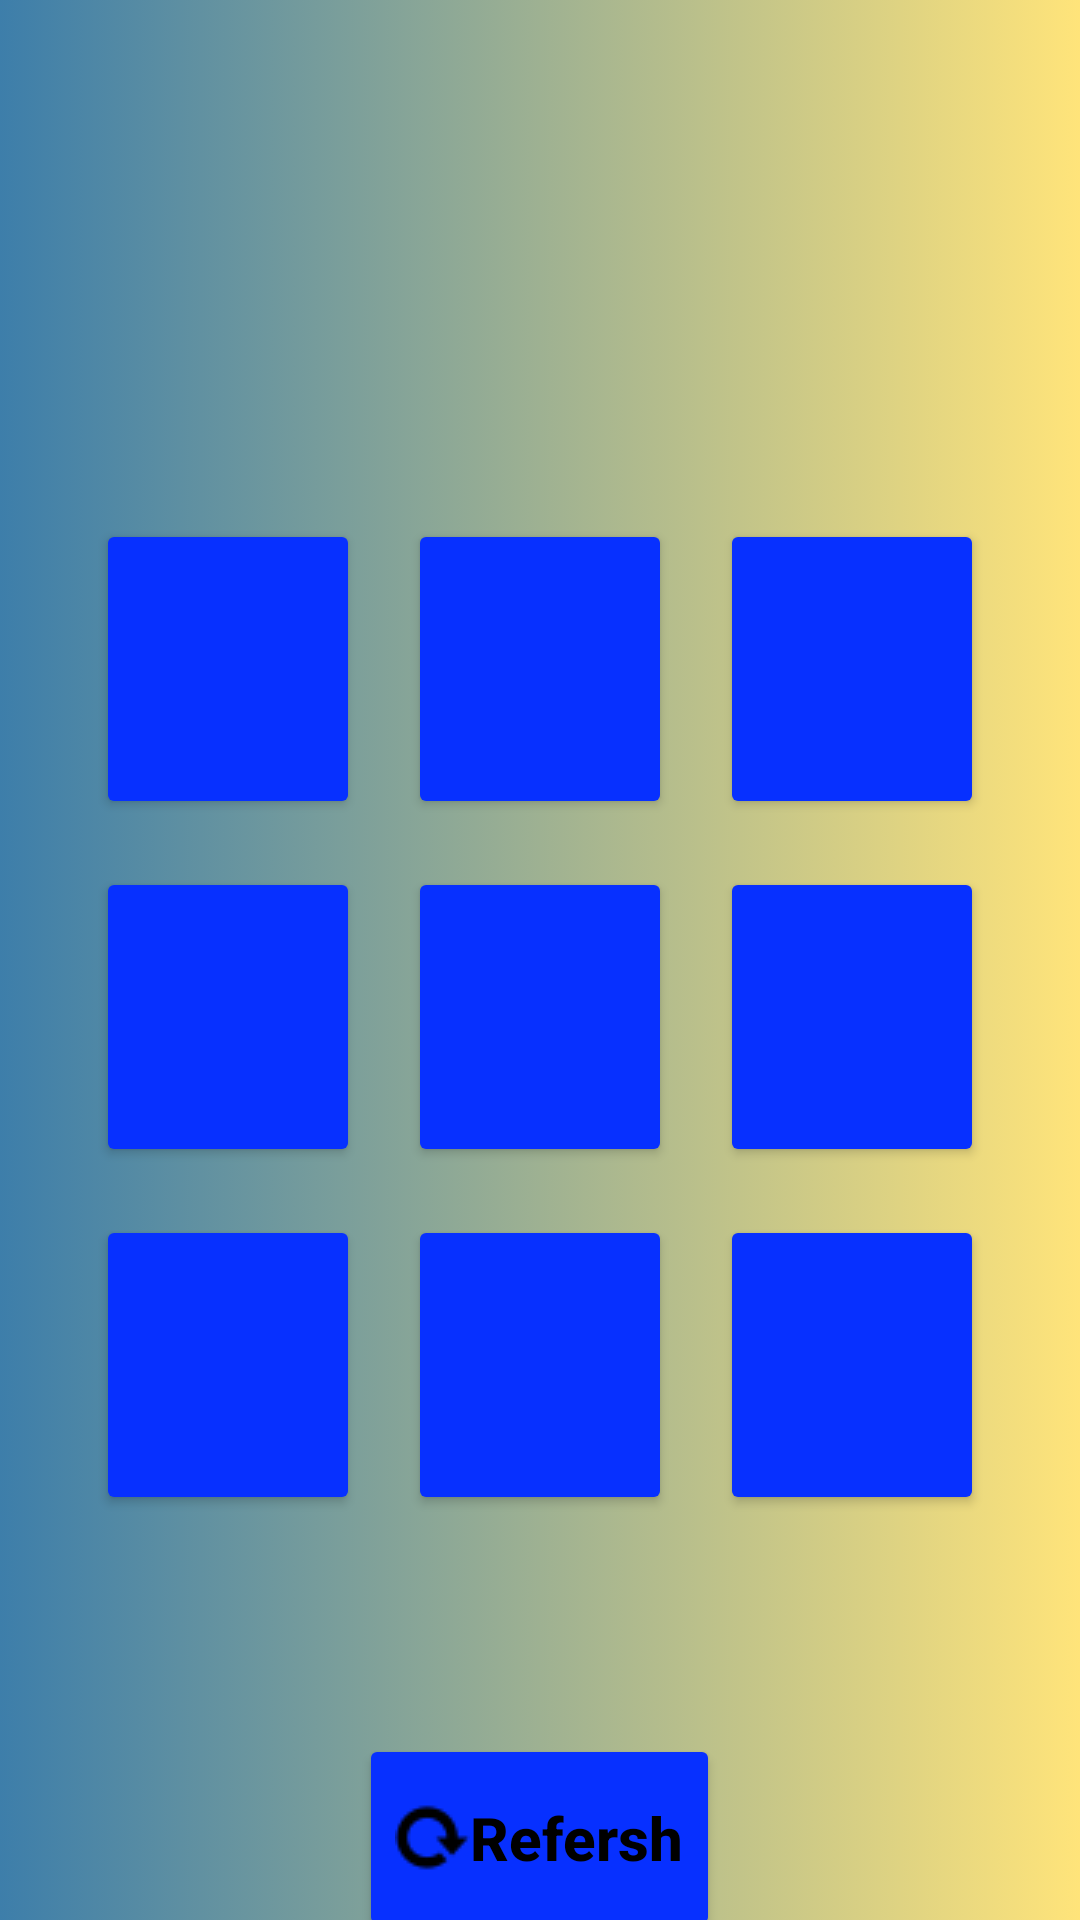

Layout XML and referenced resources for this Android screen:
<!-- AndroidManifest.xml: application theme Theme.Simple_Game_GTU -->
<!-- res/layout/activity_main_game.xml -->
<?xml version="1.0" encoding="utf-8"?>
<LinearLayout xmlns:android="http://schemas.android.com/apk/res/android"
    xmlns:app="http://schemas.android.com/apk/res-auto"
    xmlns:tools="http://schemas.android.com/tools"
    android:layout_width="match_parent"
    android:layout_height="match_parent"
    android:background="@drawable/gradient"
    tools:context=".MainGame">

    <LinearLayout
        android:layout_width="match_parent"
        android:layout_height="wrap_content"
        android:layout_gravity="center"
        android:orientation="vertical">

        <TextView
            android:id="@+id/header"
            android:layout_width="match_parent"
            android:layout_height="100dp"
            android:paddingBottom="30dp"
            android:textAlignment="center"
            android:textColor="#000000"
            android:textSize="48sp"
            android:textStyle="bold" />

        <Space
            android:layout_width="match_parent"
            android:layout_height="65dp" />

        <LinearLayout
            android:layout_width="match_parent"
            android:layout_height="wrap_content"
            android:gravity="center"
            android:orientation="horizontal">

            <Button
                android:id="@+id/btn0"
                android:layout_width="wrap_content"
                android:layout_height="wrap_content"
                android:layout_margin="8dp"
                android:backgroundTint="#0730FF"
                android:tag="0"
                android:textSize="60sp"
                app:cornerRadius="18dp"
                tools:ignore="SpeakableTextPresentCheck"
                tools:text="0"></Button>

            <Button
                android:id="@+id/btn1"
                android:layout_width="wrap_content"
                android:layout_height="wrap_content"
                android:layout_margin="8dp"
                android:backgroundTint="#0730FF"
                android:tag="1"
                android:textSize="60sp"
                app:cornerRadius="18dp"
                tools:ignore="SpeakableTextPresentCheck"
                tools:text="1"></Button>

            <Button
                android:id="@+id/btn2"
                android:layout_width="wrap_content"
                android:layout_height="wrap_content"
                android:layout_margin="8dp"
                android:backgroundTint="#0730FF"
                android:tag="2"
                android:textSize="60sp"
                app:cornerRadius="18dp"
                tools:ignore="SpeakableTextPresentCheck"
                tools:text="2"></Button>


        </LinearLayout>

        <LinearLayout
            android:layout_width="match_parent"
            android:layout_height="match_parent"
            android:gravity="center"
            android:orientation="horizontal">

            <Button
                android:id="@+id/btn3"
                android:layout_width="wrap_content"
                android:layout_height="wrap_content"
                android:layout_margin="8dp"
                android:backgroundTint="#0730FF"
                android:tag="3"
                android:textSize="60sp"
                app:cornerRadius="18dp"
                tools:text="3"></Button>

            <Button
                android:id="@+id/btn4"
                android:layout_width="wrap_content"
                android:layout_height="wrap_content"
                android:layout_margin="8dp"
                android:backgroundTint="#0730FF"
                android:tag="4"
                android:textSize="60sp"
                app:cornerRadius="18dp"
                tools:text="4"></Button>

            <Button
                android:id="@+id/btn5"
                android:layout_width="wrap_content"
                android:layout_height="wrap_content"
                android:layout_margin="8dp"
                android:backgroundTint="#0730FF"
                android:tag="5"
                android:textSize="60sp"
                app:cornerRadius="18dp"
                tools:text="5"></Button>


        </LinearLayout>

        <LinearLayout
            android:layout_width="match_parent"
            android:layout_height="match_parent"
            android:gravity="center"
            android:orientation="horizontal">

            <Button
                android:id="@+id/btn6"
                android:layout_width="wrap_content"
                android:layout_height="wrap_content"
                android:layout_margin="8dp"
                android:backgroundTint="#0730FF"
                android:tag="6"
                android:textSize="60sp"
                app:cornerRadius="18dp"
                tools:text="6"></Button>

            <Button
                android:id="@+id/btn7"
                android:layout_width="wrap_content"
                android:layout_height="wrap_content"
                android:layout_margin="8dp"
                android:backgroundTint="#0730FF"
                android:tag="7"
                android:textSize="60sp"
                app:cornerRadius="18dp"
                tools:text="7"></Button>

            <Button
                android:id="@+id/btn8"
                android:layout_width="wrap_content"
                android:layout_height="wrap_content"
                android:layout_margin="8dp"
                android:backgroundTint="#0730FF"
                android:tag="8"
                android:textSize="60sp"
                app:cornerRadius="18dp"
                tools:text="8"></Button>


        </LinearLayout>

        <Space
            android:layout_width="match_parent"
            android:layout_height="65dp" />

        <Button
            android:id="@+id/ref"
            android:layout_width="wrap_content"
            android:layout_height="69dp"
            android:layout_gravity="center"
            android:backgroundTint="#0730FF"
            android:drawableLeft="@drawable/refresh_logo"
            android:text="Refersh"
            android:textAlignment="viewStart"
            android:textAllCaps="false"
            android:textColor="#000000"
            android:textSize="20sp"
            android:textStyle="bold"
            app:cornerRadius="50dp" />


    </LinearLayout>


</LinearLayout>
<!-- resources referenced by this layout -->
<resources>
  <!-- drawable gradient (drawable) -->
  <?xml version="1.0" encoding="utf-8"?>
  <selector xmlns:android="http://schemas.android.com/apk/res/android">
  
      <item>
          <shape>
              <gradient
                  android:startColor="#3D7EAA"
  
                  android:endColor="#FFE47A"
                  android:type="linear" />
          </shape>
      </item>
  
  </selector>
  <!-- drawable refresh_logo: png bitmap (drawable, 488 bytes) -->
  <style name="Theme.Simple_Game_GTU" parent="Theme.MaterialComponents.DayNight.DarkActionBar">
          
          <item name="colorPrimary">@color/purple_500</item>
          <item name="colorPrimaryVariant">@color/purple_700</item>
          <item name="colorOnPrimary">@color/white</item>
          
          <item name="colorSecondary">@color/teal_200</item>
          <item name="colorSecondaryVariant">@color/teal_700</item>
          <item name="colorOnSecondary">@color/black</item>
          
          <item name="android:statusBarColor" tools:targetApi="l">?attr/colorPrimaryVariant</item>
          
      </style>
  <!-- not gathered from this repository: default colours our renderer supplied (Android Studio template values) -->
  <color name="purple_500">#FF6200EE</color>
  <color name="purple_700">#FF3700B3</color>
  <color name="teal_200">#FF03DAC5</color>
  <color name="teal_700">#FF018786</color>
  <color name="black">#FF000000</color>
  <color name="white">#FFFFFFFF</color>
</resources>
